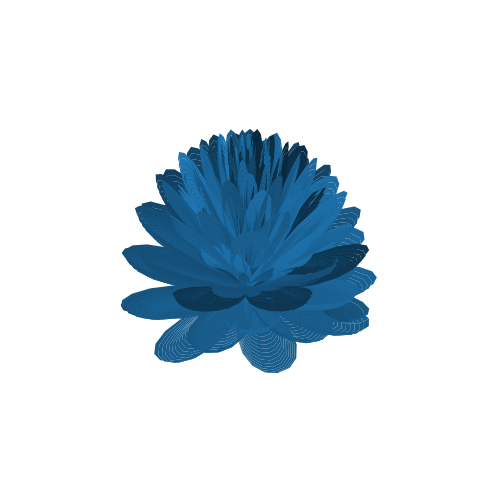

Reproduce this figure in Python.
import numpy as np
import matplotlib.pyplot as mplt
from mpl_toolkits.mplot3d import Axes3D

petalsPerRevolution = 6.6
radiusResolution = 30
petalResolution = 10
numberOfPetals = 140
petalTilt = -1.2
openness = [0.11, 1.1] 

tempVarOne = numberOfPetals * ((2.0 * np.pi)/petalsPerRevolution)
tempVarTwo = int(numberOfPetals * petalResolution + 1)
theta = np.reshape(np.linspace(0, tempVarOne, tempVarTwo), [1, tempVarTwo]); #print(theta.shape)
[R, Theta] = np.meshgrid(np.linspace(0, 1, radiusResolution), theta, indexing='xy')
R = R.T; Theta = Theta.T; #print(Theta.shape)
x = 1.0 - np.abs(1.0 - (np.mod(petalsPerRevolution*Theta, 2.0*np.pi)/np.pi))**2.0 * 0.7
phi = np.pi * 0.5 * np.linspace(openness[0], openness[1], tempVarTwo)**2.0
y = petalTilt * (R**2.0) * (1.27689 * R - 1.0)**2.0 * np.sin(phi)
R2 = x * (R * np.sin(phi) + y * np.cos(phi))

X = R2 * np.sin(Theta)
Y = R2 * np.cos(Theta)
Z = x * (R*np.cos(phi) - y*np.sin(phi))
C = np.hypot(np.hypot(X, Y), Z)

fig = mplt.figure(figsize = (6, 6)); ax = fig.add_subplot(111, projection='3d'); ax.axis('off'); ax.dist = 7
surf = ax.plot_surface(X, Y, Z)

mplt.show()